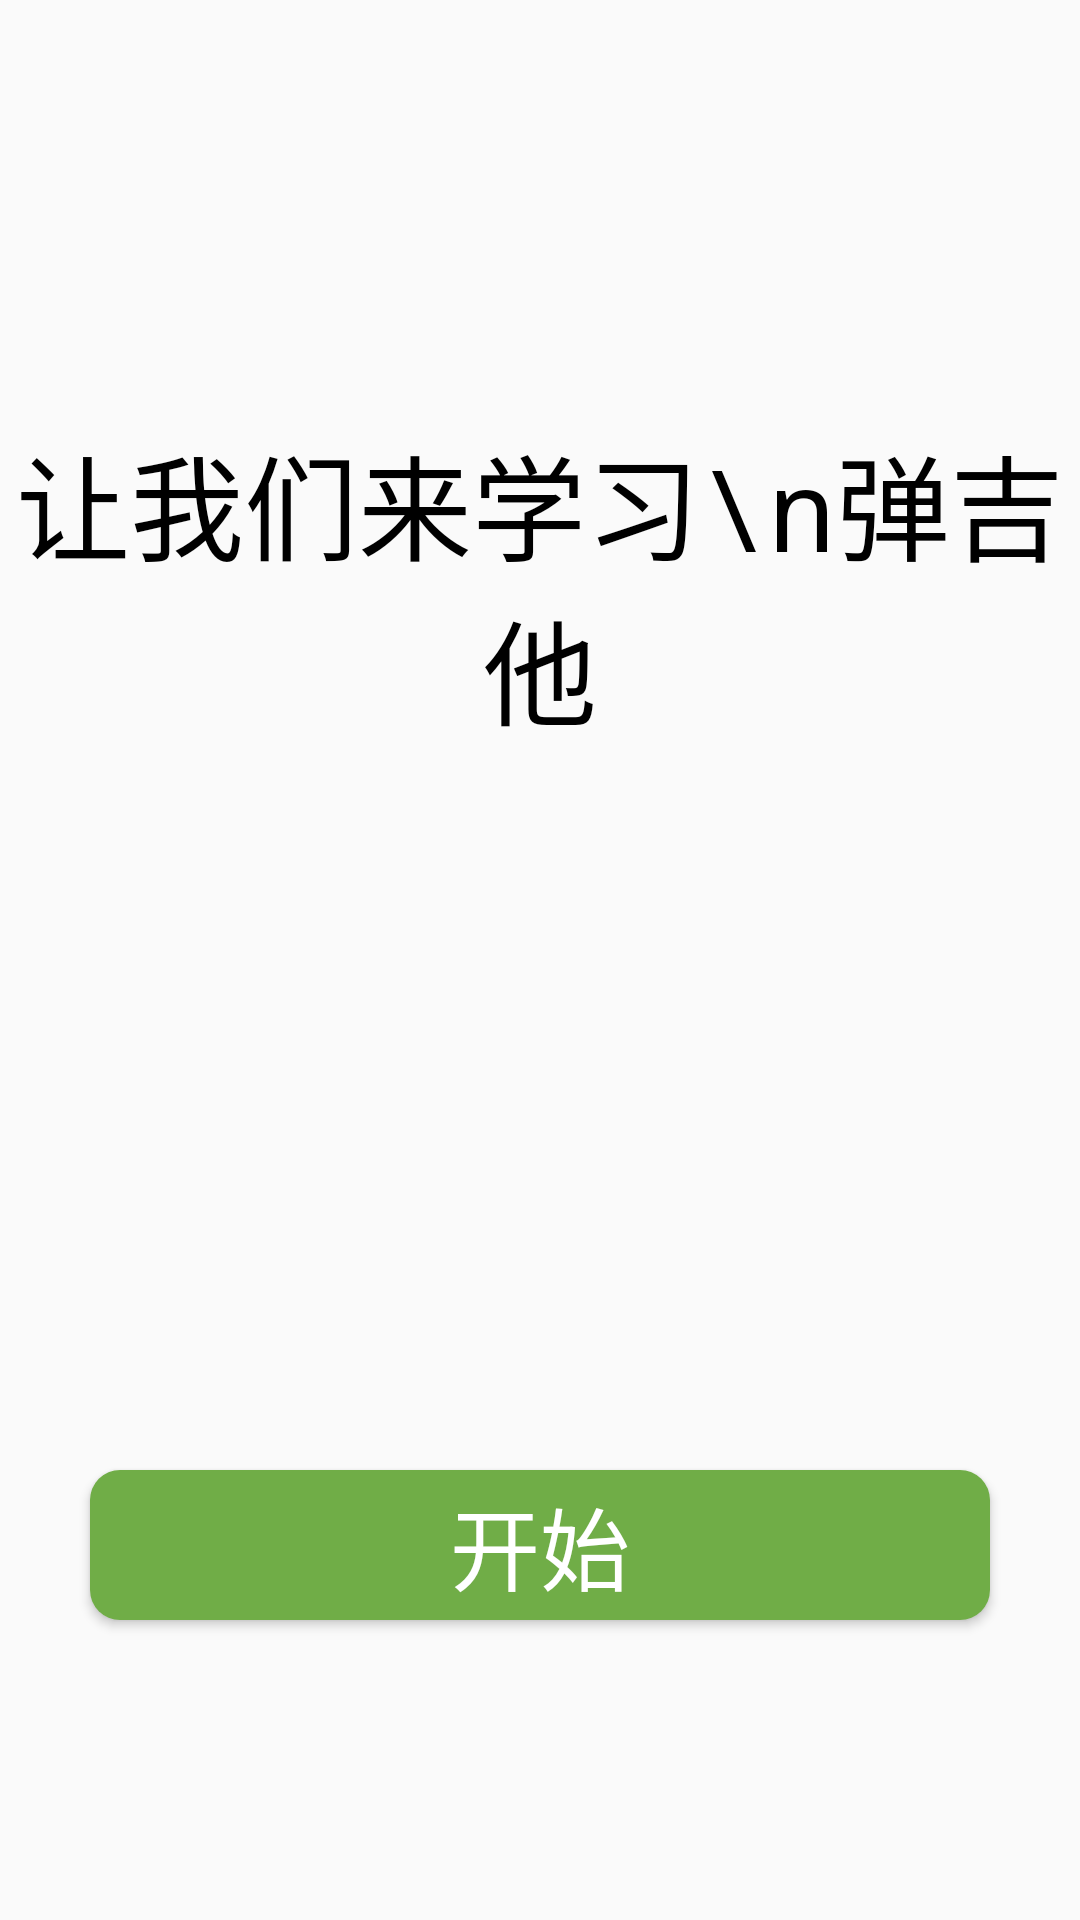

Layout XML and referenced resources for this Android screen:
<!-- AndroidManifest.xml: application theme AppTheme -->
<!-- res/layout/activity_main.xml -->
<?xml version="1.0" encoding="utf-8"?>
<RelativeLayout xmlns:android="http://schemas.android.com/apk/res/android"
    xmlns:app="http://schemas.android.com/apk/res-auto"
    xmlns:tools="http://schemas.android.com/tools"
    android:layout_width="match_parent"
    android:layout_height="match_parent"
    tools:context=".MainActivity">
    <TextView
        android:layout_width="wrap_content"
        android:layout_height="wrap_content"
        android:layout_marginTop="140dp"
        android:layout_centerHorizontal="true"
        android:text="让我们来学习\n弹吉他"
        android:gravity="center_horizontal"
        android:textSize="38sp"
        android:textColor="#000" />

    <Button
        android:id="@+id/start_btn_first"
        android:layout_width="300dp"
        android:layout_height="50dp"
        android:layout_alignParentBottom="true"
        android:layout_centerHorizontal="true"
        android:layout_marginBottom="100dp"
        android:background="@drawable/btn_start"
        android:text="开始"
        android:textSize="30sp"
        android:textColor="#ffffff" />
</RelativeLayout>
<!-- resources referenced by this layout -->
<resources>
  <!-- drawable btn_start (drawable) -->
  <?xml version="1.0" encoding="utf-8"?>
  <shape xmlns:android="http://schemas.android.com/apk/res/android">
      
      <corners
          android:topLeftRadius="10dp"
          android:topRightRadius="10dp"
          android:bottomLeftRadius="10dp"
          android:bottomRightRadius="10dp"/>
      
      <solid
          android:color="#70AD47"/>
  </shape>
  <style name="AppTheme" parent="AppTheme.NoActionBar" />
  <style name="AppTheme.NoActionBar" parent="Theme.AppCompat.Light.NoActionBar">
          <item name="android:typeface">monospace</item>
      </style>
</resources>
